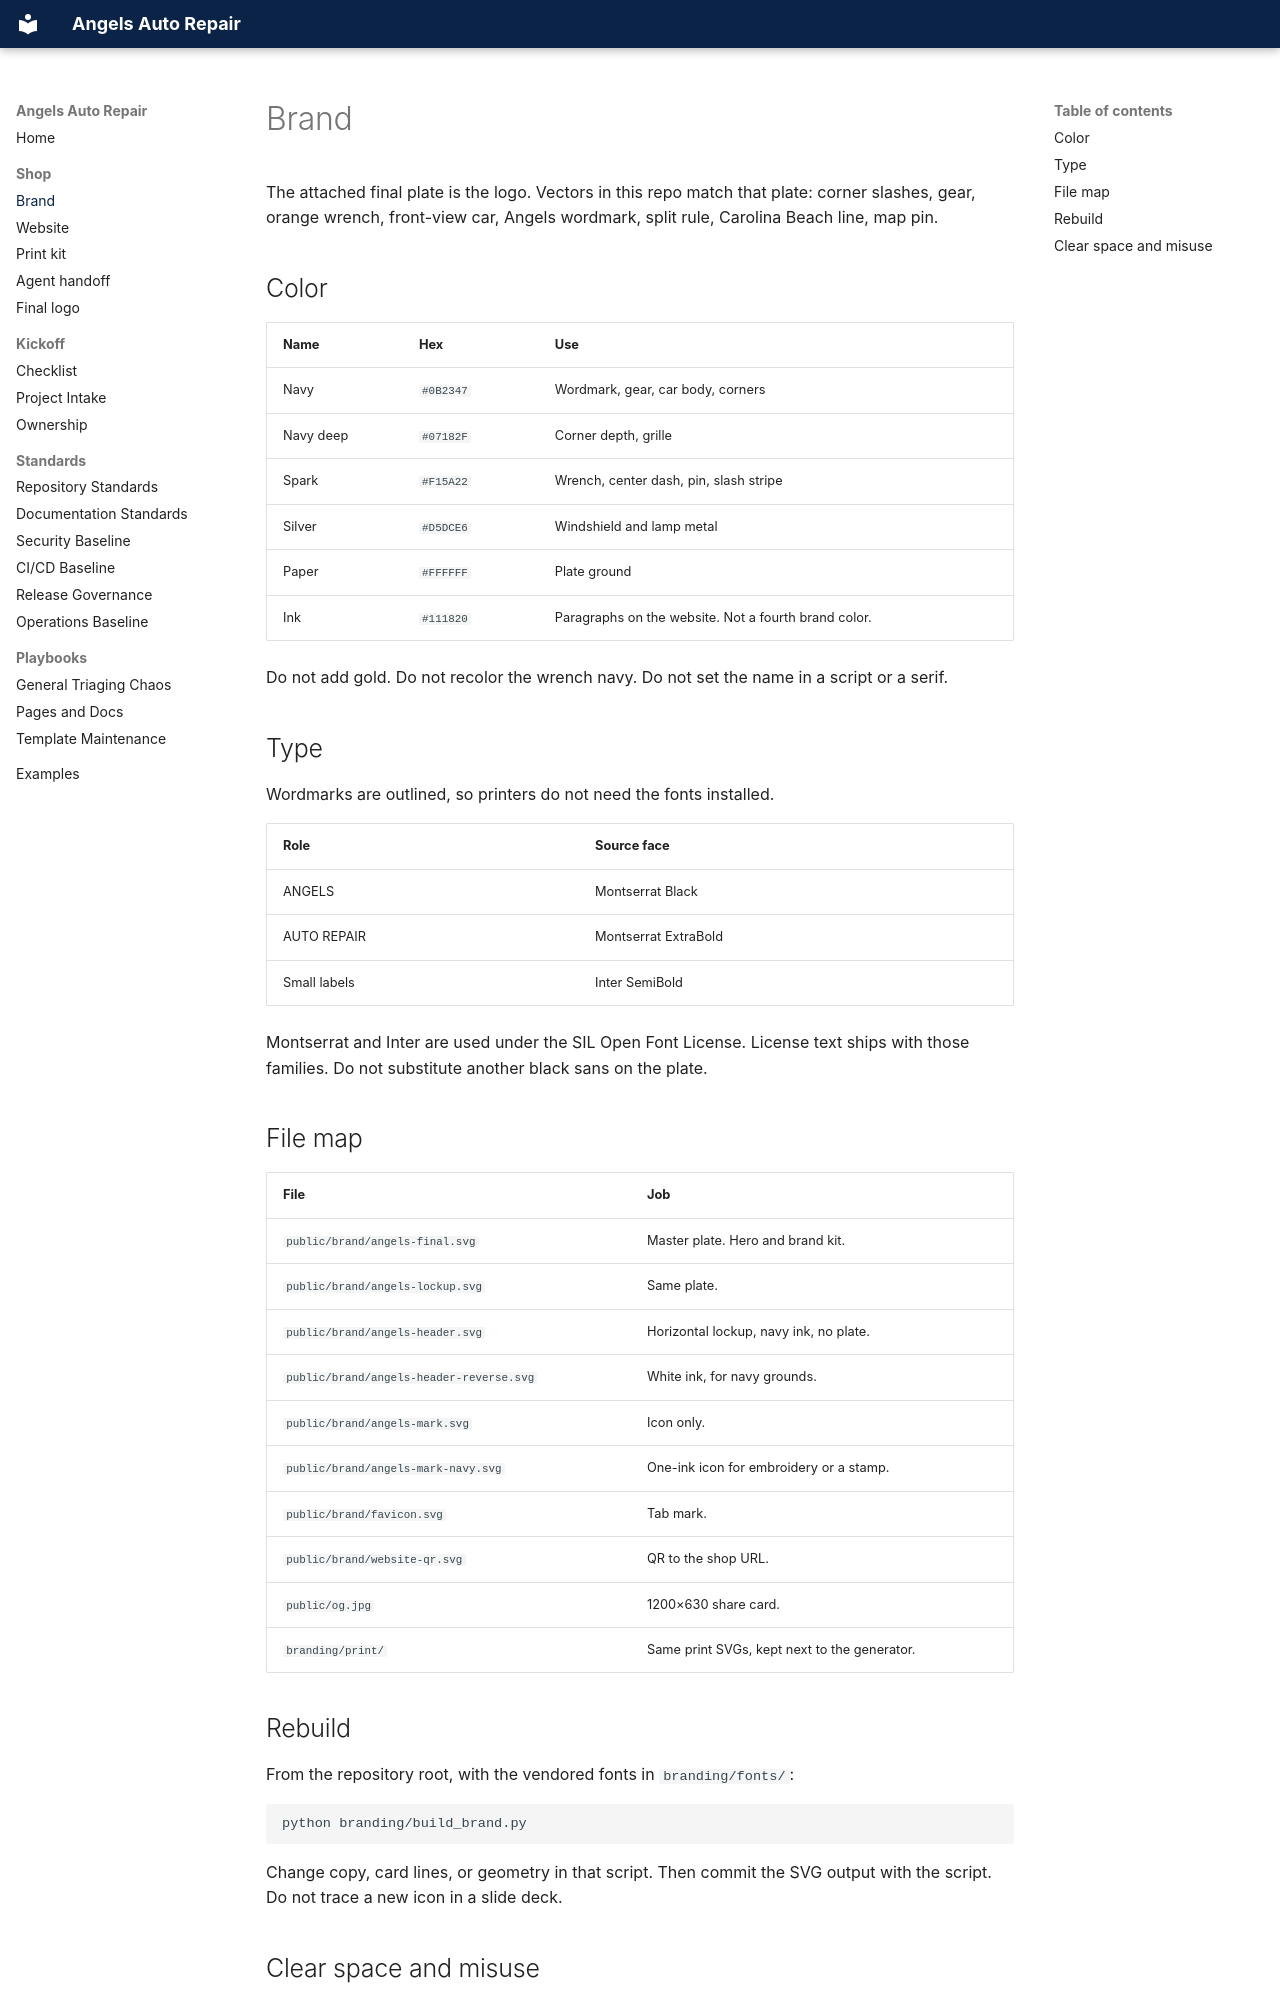

repository: willyd61/AngelsAutoRepairNC · page: brand/index.html · generator: mkdocs

# Brand

The attached final plate is the logo. Vectors in this repo match that plate:
corner slashes, gear, orange wrench, front-view car, Angels wordmark, split
rule, Carolina Beach line, map pin.

## Color

| Name | Hex | Use |
| --- | --- | --- |
| Navy | `#0B2347` | Wordmark, gear, car body, corners |
| Navy deep | `#07182F` | Corner depth, grille |
| Spark | `#F15A22` | Wrench, center dash, pin, slash stripe |
| Silver | `#D5DCE6` | Windshield and lamp metal |
| Paper | `#FFFFFF` | Plate ground |
| Ink | `#111820` | Paragraphs on the website. Not a fourth brand color. |

Do not add gold. Do not recolor the wrench navy. Do not set the name in a
script or a serif.

## Type

Wordmarks are outlined, so printers do not need the fonts installed.

| Role | Source face |
| --- | --- |
| ANGELS | Montserrat Black |
| AUTO REPAIR | Montserrat ExtraBold |
| Small labels | Inter SemiBold |

Montserrat and Inter are used under the SIL Open Font License. License text
ships with those families. Do not substitute another black sans on the plate.

## File map

| File | Job |
| --- | --- |
| `public/brand/angels-final.svg` | Master plate. Hero and brand kit. |
| `public/brand/angels-lockup.svg` | Same plate. |
| `public/brand/angels-header.svg` | Horizontal lockup, navy ink, no plate. |
| `public/brand/angels-header-reverse.svg` | White ink, for navy grounds. |
| `public/brand/angels-mark.svg` | Icon only. |
| `public/brand/angels-mark-navy.svg` | One-ink icon for embroidery or a stamp. |
| `public/brand/favicon.svg` | Tab mark. |
| `public/brand/website-qr.svg` | QR to the shop URL. |
| `public/og.jpg` | 1200×630 share card. |
| `branding/print/` | Same print SVGs, kept next to the generator. |

## Rebuild

From the repository root, with the vendored fonts in `branding/fonts/`:

```bash
python branding/build_brand.py
```

Change copy, card lines, or geometry in that script. Then commit the SVG
output with the script. Do not trace a new icon in a slide deck.
